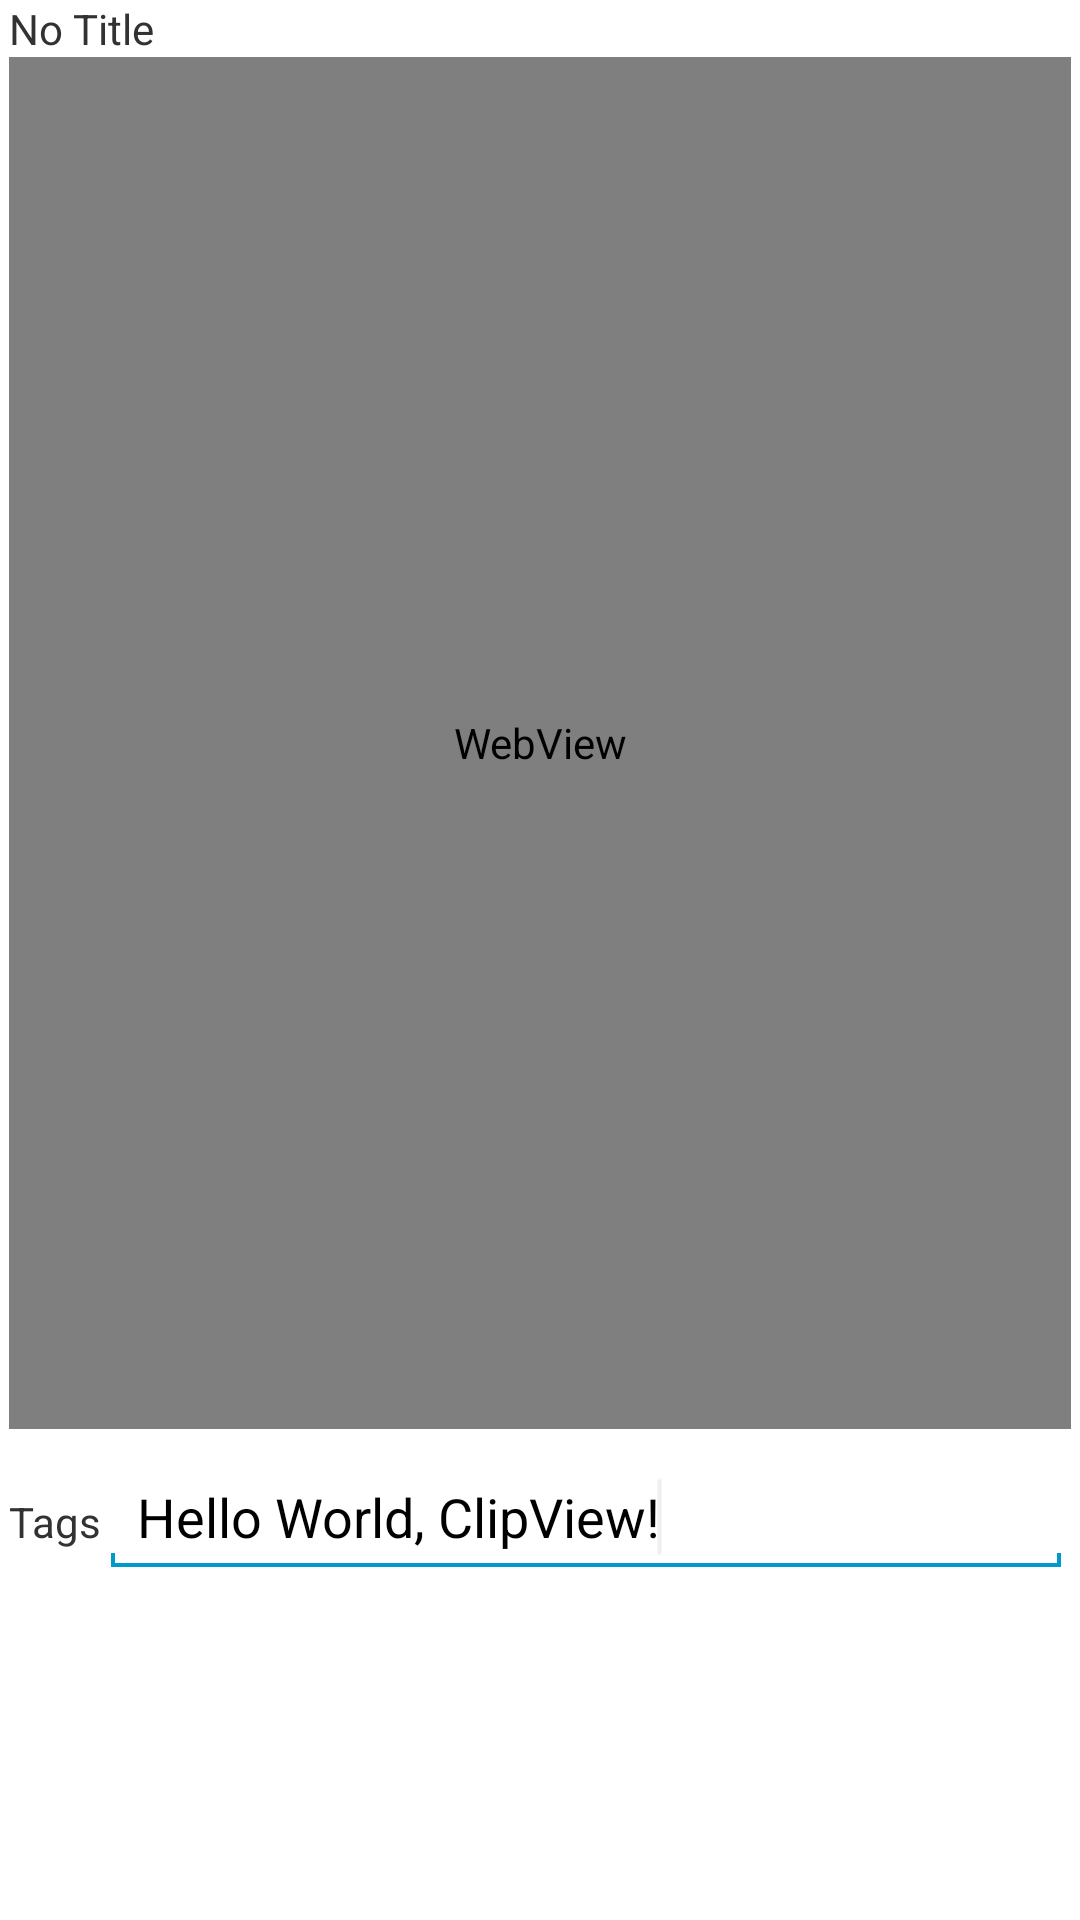

Here is an Android app screen rendered from its layout file. Give the layout XML and the strings, colors and styles it references.
<!-- AndroidManifest.xml: application theme android:Theme.Holo.Light -->
<!-- res/layout/content_view.xml -->
<?xml version="1.0" encoding="utf-8"?>
<LinearLayout xmlns:android="http://schemas.android.com/apk/res/android"
	android:orientation="vertical" android:layout_width="fill_parent"
	android:layout_height="fill_parent" android:weightSum="1"
	android:paddingLeft="3dip" android:paddingRight="3dip"
	android:focusable="true" android:focusableInTouchMode="true">

	<TextView
	    android:id="@+id/noteTitle"
	    android:layout_width="fill_parent"
	    android:layout_height="wrap_content"
	    android:text="@string/clip_title" />

	<WebView android:layout_width="match_parent"
		android:layout_height="0dip" android:layout_weight=".80" android:id="@+id/webView1"></WebView>
	<RelativeLayout android:layout_marginTop="10dip"
		android:layout_width="match_parent" android:layout_height="wrap_content"
		android:id="@+id/RelativeLayout1">
		<TextView android:text="@string/label_tags"
			android:layout_alignBaseline="@+id/noteTags" android:layout_width="wrap_content"
			android:layout_alignParentLeft="true" android:layout_alignParentTop="true"
			android:textAppearance="?android:attr/textAppearanceSmall"
			android:id="@+id/textView1" android:layout_height="wrap_content"></TextView>
		<EditText android:layout_alignBaseline="@+id/noteTags"
			android:text="@string/hello" android:layout_toRightOf="@+id/textView1"
			android:layout_width="match_parent" android:layout_alignParentTop="true"
			android:id="@+id/noteTags" android:layout_alignParentRight="true"
			android:layout_height="wrap_content">
			<requestFocus></requestFocus>
		</EditText>
	</RelativeLayout>
</LinearLayout>
<!-- resources referenced by this layout -->
<resources>
  <string name="clip_title">No Title</string>
  <string name="hello">Hello World, ClipView!</string>
  <string name="label_tags">Tags</string>
</resources>
